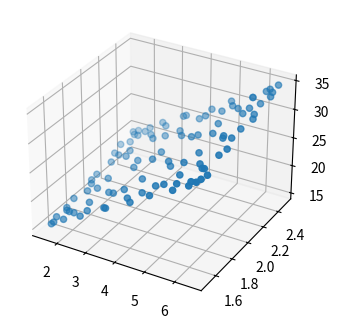

This chart was generated by the following Python code:
import numpy as np
import matplotlib.pyplot as plt
from scipy.odr import *
import random

# # Initiate some data, giving some randomness using random.random().
# x = np.array([0, 1, 2, 3, 4, 5])
# y = np.array([i**2 + random.random() for i in x])

# # Define a function (quadratic in our case) to fit the data with.
# def linear_func(p, x):
#    m, c = p
#    return m*x + c

# # Create a model for fitting.
# linear_model = Model(linear_func)

# # Create a RealData object using our initiated data from above.
# data = RealData(x, y)

# # Set up ODR with the model and data.
# odr = ODR(data, linear_model, beta0=[0., 1.])

# # Run the regression.
# out = odr.run()

# # Use the in-built pprint method to give us results.
# out.pprint()


# from scipy import odr
# x = np.linspace(0.0, 5.0)
# y = 10.0 + 5.0 * x + random.random()
# data = odr.Data(x, y)
# odr_obj = odr.ODR(data, odr.multilinear)
# output = odr_obj.run()
# print(output.beta)



import numpy as np
import scipy.odr

n = 1000
t = np.linspace(0, 1, n)

def linfit(beta, x):
    return beta[0]*x[0] + beta[1]*x[1] + beta[2] #notice changed indices for x

x1 = 2.5*np.sin(2*np.pi*6*t)+4
x2 = 0.5*np.sin(2*np.pi*7*t + np.pi/3)+2

x = np.row_stack( (x1, x2) ) #odr doesn't seem to work with column_stack

e = 0.25*np.random.randn(n)
y = 3*x[0] + 4*x[1] + 5 + e #indices changed

linmod = scipy.odr.Model(linfit)
data = scipy.odr.Data(x, y)
odrfit = scipy.odr.ODR(data, linmod, beta0=[1., 1., 1.])
odrres = odrfit.run()
#odrres.pprint()
print(odrres.beta)

fig = plt.figure(0, figsize=(4, 3))
#plt.clf()
ax = fig.add_subplot(111, projection="3d")
ax.set_position([0, 0, 0.95, 1])

ax.scatter(x1[::10], x2[::10], y[::10])
plt.show()